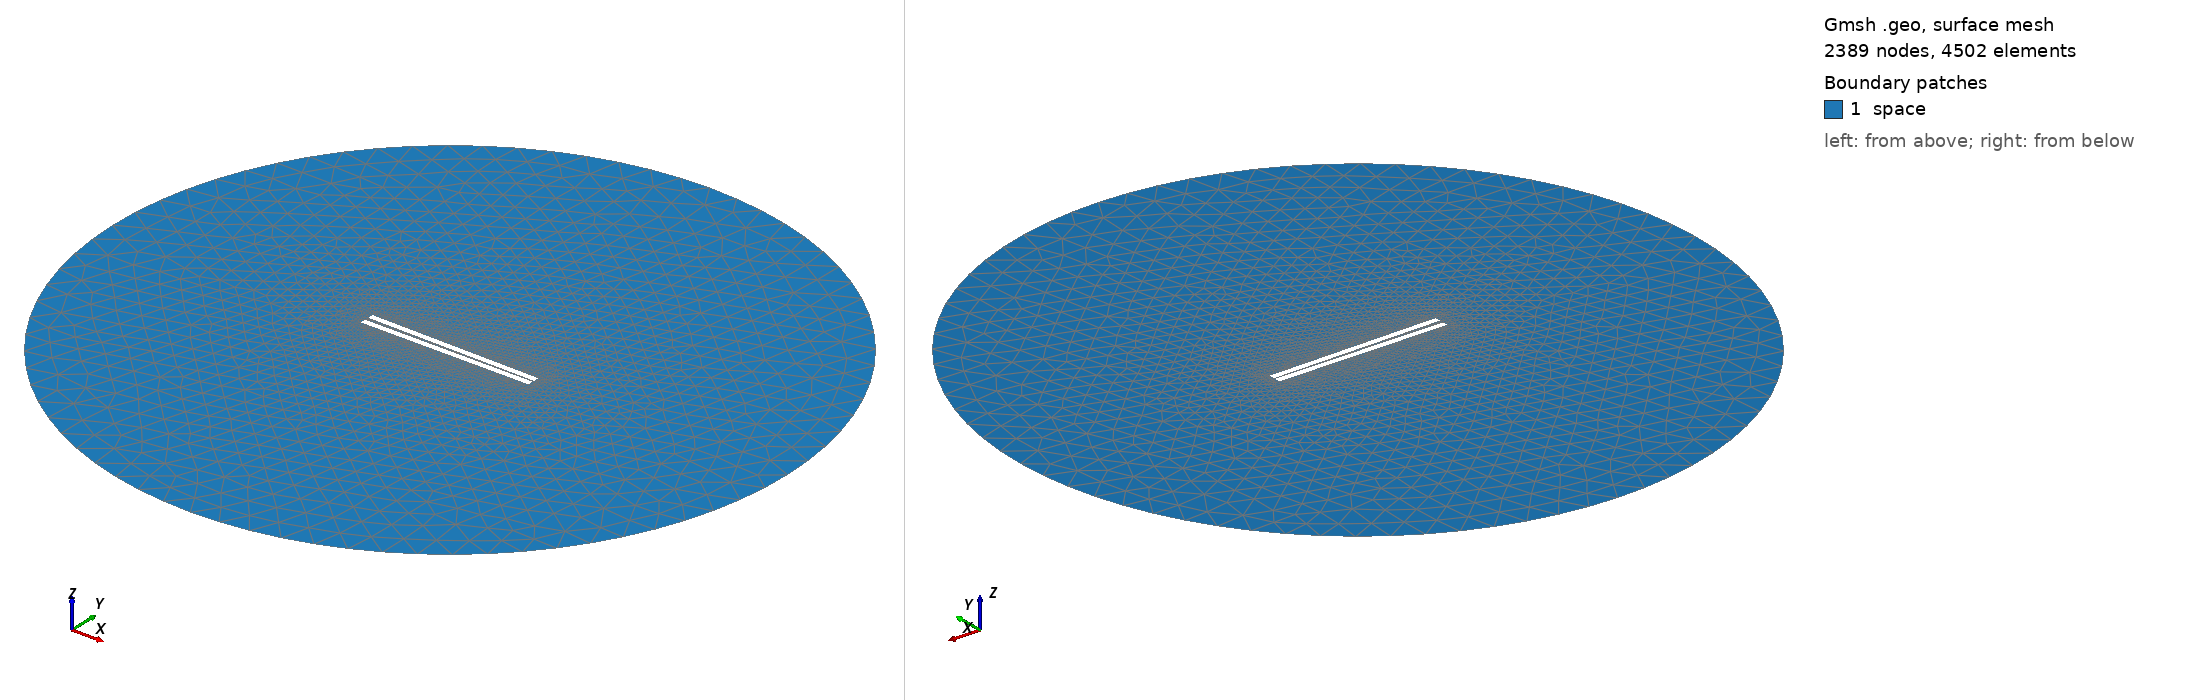

Gmsh geometry script, surface-meshed: 2389 nodes, 4502 surface elements. Boundary patches (legend numbers): 1 space. Left view from above one corner, right view from below the opposite corner. Legend entries are the model's physical surfaces. The drawing asked Gmsh for element sizes between 1% and 20% of the model's largest extent; the script's own settings can give other sizes.

=== 529.geo (drawn) ===
// Set the geometry kernel
SetFactory("OpenCASCADE");

//---------------------------------------
// Rectangles
//---------------------------------------

// Rectangle 1 (top)
Point(1) = {-49.62222222222222, 0.8611111111111112, 0, 1.0};
Point(2) = {49.62222222222222, 0.8611111111111112, 0, 1.0};
Point(3) = {49.62222222222222, 4.105555555555555, 0, 1.0};
Point(4) = {-49.62222222222222, 4.105555555555555, 0, 1.0};

Line(1) = {1, 2};
Line(2) = {2, 3};
Line(3) = {3, 4};
Line(4) = {4, 1};

Line Loop(1) = {1, 2, 3, 4};
Plane Surface(1) = {1};

Rotate { {0, 0, 1}, {0,  0.8611111111111112,  0}, -0.014 } {
  Surface{1};
}

// Rectangle 2 (bottom)
Point(5) = {-49.62222222222222, -0.8611111111111112, 0, 1.0};
Point(6) = {49.62222222222222, -0.8611111111111112, 0, 1.0};
Point(7) = {49.62222222222222, -4.105555555555555, 0, 1.0};
Point(8) = {-49.62222222222222, -4.105555555555555, 0, 1.0};

Line(5) = {5, 6};
Line(6) = {6, 7};
Line(7) = {7, 8};
Line(8) = {8, 5};

Line Loop(2) = {5, 6, 7, 8};
Plane Surface(2) = {2}; 


//---------------------------------------
// Circle
//---------------------------------------

// Define points
Point(9) = {0, 0, 0};        // Center
Point(10) = {200, 0, 0};     // Start point
Point(11) = {0, 200, 0};     // 90 degrees
Point(12) = {-200, 0, 0};    // 180 degrees
Point(13) = {0, -200, 0};    // 270 degrees

// Define circle arcs (each needs start, center, end)
Circle(9) = {10, 9, 11};
Circle(10) = {11, 9, 12};
Circle(11) = {12, 9, 13};
Circle(12) = {13, 9, 10};

// Define curve loop and surface if needed
Curve Loop(3) = {9, 10, 11, 12};
Surface(3) = {3};

// Subtract Rectangles from Circle
BooleanDifference{ Surface{3}; Delete; }{ Surface{1}; Surface{2}; Delete; }

//---------------------------------------
// Transfinite Lines and Surface
//---------------------------------------
Transfinite Line {1, 3} = 50 Using Progression 1;
Transfinite Line {2, 4} = 2 Using Progression 1;
Transfinite Line {5, 7} = 50 Using Progression 1;
Transfinite Line {6, 8} = 2 Using Progression 1;
Transfinite Line {9, 10, 11, 12} = 20 Using Progression 1;

//---------------------------------------
// Define Physical Groups
//---------------------------------------                

//--- Physical Curves
// Physical groups for boundaries
Physical Line("force_segment", 10) = {1};
Physical Line("upper_plate", 11) = {2, 3, 4};
Physical Line("lower_plate", 12) = {5, 6, 7, 8};
Physical Line("boundary", 20) = {9, 10, 11, 12};

//--- Physical Surfaces
Physical Surface("space", 30) = {3};

//---------------------------------------
// 6. Generate the Mesh
//---------------------------------------
Mesh 2;  // 2D mesh generation
